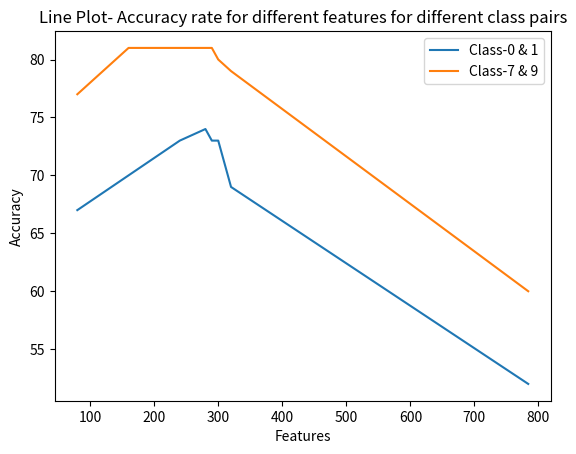

This chart was generated by the following Python code:
# -*- coding: utf-8 -*-
"""
Created on Mon May 11 00:34:07 2020

[redacted]
"""

import matplotlib.pyplot as plt

# line 1 plot
#x1 : list of different features
#y1 : list different accuracies of class 0 & Class 1 data pair

x1 = [80,160,240,280,290,300,320,784]
y1 = [67.0,70.0,73.0,74.0,73.0,73.0,69.0,52.0]

# line 2 plot
#x2 : list of different features
#y2 : list different accuracies of class 7 & Class 9 data pair

x2 = [80,160,240,280,290,300,320,784]
y2 = [77.0,81.0,81.0,81.0,81.0,80.0,79.0,60.0]

plt.plot(x1, y1, label = "Class-0 & 1")
plt.plot(x2, y2, label = "Class-7 & 9")

plt.xlabel('Features')
plt.ylabel('Accuracy')

plt.title('Line Plot- Accuracy rate for different features for different class pairs')
plt.legend()
plt.show()


